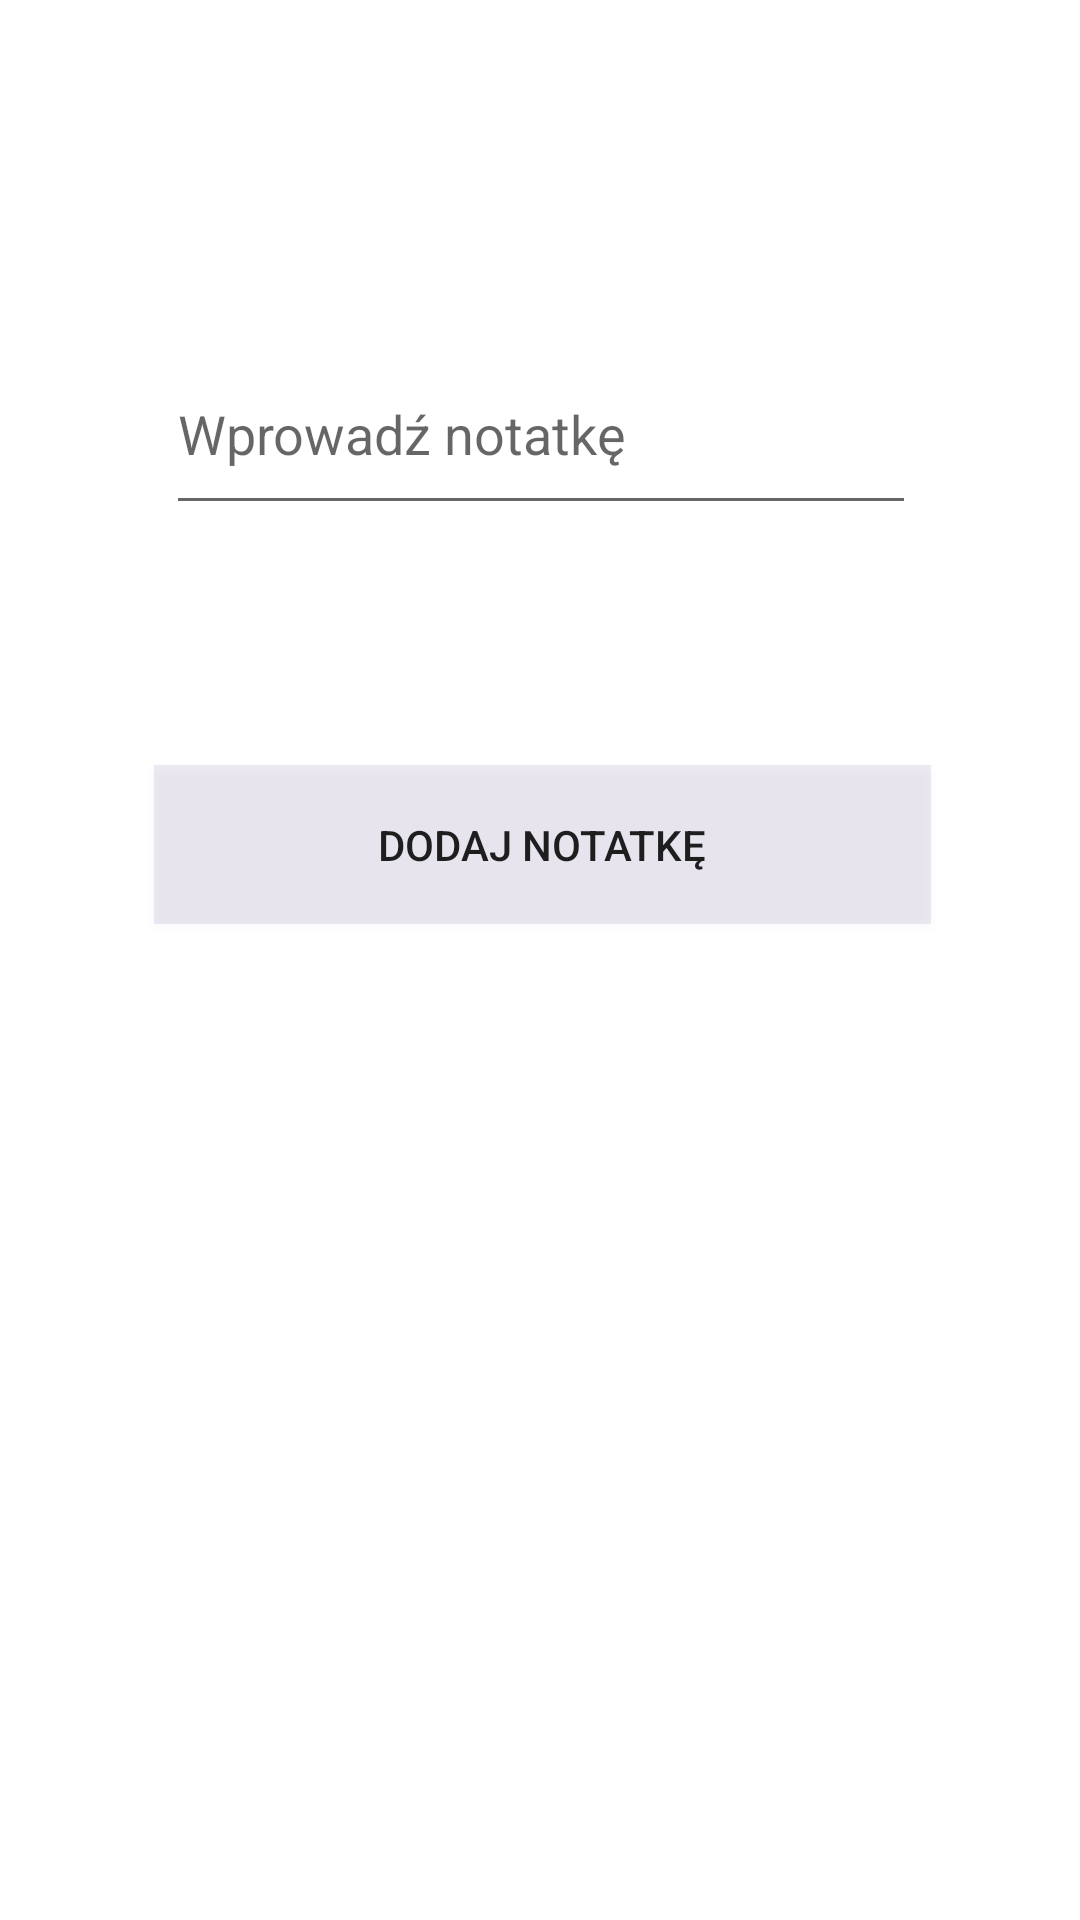

Write the Android layout XML for this screen, with the resource values it uses.
<!-- AndroidManifest.xml: application theme Theme.PlanerWeselny -->
<!-- res/layout/activity_notatki.xml -->
<?xml version="1.0" encoding="utf-8"?>
<androidx.constraintlayout.widget.ConstraintLayout xmlns:android="http://schemas.android.com/apk/res/android"
    xmlns:app="http://schemas.android.com/apk/res-auto"
    xmlns:tools="http://schemas.android.com/tools"
    android:layout_width="match_parent"
    android:layout_height="match_parent"
    android:background="@drawable/tlouniwersalne"
    tools:context=".notatki">

    <RadioGroup
        android:id="@+id/radioGroup10"
        android:layout_width="405dp"
        android:layout_height="90dp"
        android:orientation="horizontal"
        app:layout_constraintBottom_toBottomOf="parent"
        app:layout_constraintEnd_toEndOf="parent"
        app:layout_constraintStart_toStartOf="parent"
        app:layout_constraintTop_toBottomOf="@+id/constraintLayout"
        tools:ignore="UnknownIdInLayout">

        <Button
            android:id="@+id/button2"
            android:layout_width="wrap_content"
            android:layout_height="match_parent"
            android:layout_weight="1"
            android:background="#00FFFFFF"
            android:onClick="przejscieOdliczaj"
            tools:ignore="SpeakableTextPresentCheck" />

        <Button
            android:id="@+id/button3"
            android:layout_width="wrap_content"
            android:layout_height="90dp"
            android:layout_weight="1"
            android:background="#00FFFFFF"
            android:onClick="przejsciePlanuj"
            tools:ignore="SpeakableTextPresentCheck" />

        <Button
            android:id="@+id/button4"
            android:layout_width="wrap_content"
            android:layout_height="90dp"
            android:layout_weight="1"
            android:background="#00FFFFFF"
            android:onClick="przejscieSzukaj"
            tools:ignore="SpeakableTextPresentCheck" />

        <Button
            android:id="@+id/button5"
            android:layout_width="wrap_content"
            android:layout_height="90dp"
            android:layout_weight="1"
            android:background="#00FFFFFF"
            android:onClick="przejscieKalendarz"
            tools:ignore="SpeakableTextPresentCheck" />

        <Button
            android:id="@+id/button14"
            android:layout_width="wrap_content"
            android:layout_height="90dp"
            android:layout_weight="1"
            android:background="#00FFFFFF"
            android:onClick="przejscieKonto"
            tools:ignore="SpeakableTextPresentCheck" />
    </RadioGroup>

    <androidx.constraintlayout.widget.ConstraintLayout
        android:layout_width="410dp"
        android:layout_height="641dp"
        app:layout_constraintBottom_toTopOf="@+id/radioGroup10"
        app:layout_constraintEnd_toEndOf="parent"
        app:layout_constraintStart_toStartOf="parent"
        app:layout_constraintTop_toTopOf="parent">

        <EditText
            android:id="@+id/editTextNote"
            android:layout_width="250dp"
            android:layout_height="64dp"
            android:layout_marginStart="80dp"
            android:layout_marginTop="146dp"
            android:layout_marginEnd="80dp"
            android:hint="Wprowadź notatkę"
            app:layout_constraintBottom_toTopOf="@+id/button59"
            app:layout_constraintEnd_toEndOf="parent"
            app:layout_constraintHorizontal_bias="0.0"
            app:layout_constraintStart_toStartOf="parent"
            app:layout_constraintTop_toTopOf="parent"
            tools:ignore="TouchTargetSizeCheck" />


        <Button
            android:id="@+id/button59"
            android:layout_width="259dp"
            android:layout_height="53dp"
            android:layout_marginStart="76dp"
            android:layout_marginTop="70dp"
            android:layout_marginEnd="75dp"
            android:layout_marginBottom="110dp"
            android:background="#278E7ABA"
            android:text="@string/notki"
            app:layout_constraintBottom_toTopOf="@+id/listViewNotes"
            app:layout_constraintEnd_toEndOf="parent"
            app:layout_constraintHorizontal_bias="1.0"
            app:layout_constraintStart_toStartOf="parent"
            app:layout_constraintTop_toBottomOf="@+id/editTextNote" />

        <ListView
            android:id="@+id/listViewNotes"
            android:layout_width="306dp"
            android:layout_height="107dp"
            android:layout_below="@id/button59"
            android:layout_marginStart="52dp"
            android:layout_marginTop="35dp"
            android:layout_marginEnd="52dp"
            android:layout_marginBottom="16dp"
            app:layout_constraintBottom_toBottomOf="parent"
            app:layout_constraintEnd_toEndOf="parent"
            app:layout_constraintStart_toStartOf="parent"
            app:layout_constraintTop_toBottomOf="@+id/button59" />


    </androidx.constraintlayout.widget.ConstraintLayout>

</androidx.constraintlayout.widget.ConstraintLayout>
<!-- resources referenced by this layout -->
<resources>
  <string name="notki">Dodaj notatkę</string>
  <style name="Theme.PlanerWeselny" parent="Theme.MaterialComponents.DayNight.NoActionBar">
          
          <item name="colorPrimary">@color/purple_500</item>
          <item name="colorPrimaryVariant">@color/purple_700</item>
          <item name="colorOnPrimary">@color/white</item>
          
          <item name="colorSecondary">@color/teal_200</item>
          <item name="colorSecondaryVariant">@color/teal_700</item>
          <item name="colorOnSecondary">@color/black</item>
          
          <item name="android:statusBarColor">?attr/colorPrimaryVariant</item>
          
      </style>
  <color name="purple_500">#FF6200EE</color>
  <color name="purple_700">#FF3700B3</color>
  <color name="white">#FFFFFFFF</color>
  <color name="teal_200">#FF03DAC5</color>
  <color name="teal_700">#FF018786</color>
  <color name="black">#FF000000</color>
</resources>
